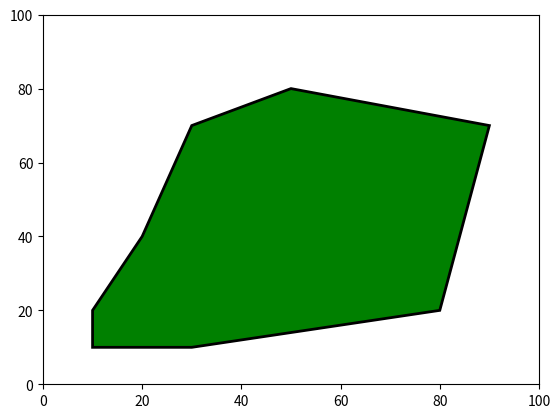

Source code (Python):
# model of the track
import random
import math
import matplotlib.pyplot as plt
from matplotlib.path import Path
import matplotlib.patches as patches

#@param length/radius in meters
class Segment:
    length = 0
    radius = 0
    x = 0
    y = 0
    next = 0
    
    def __init__(self, name, x, y, length, radius):
        self.name = name
        self.x = x
        self.y = y
        self.radius = radius
        self.length = length
        
    def __str__(self):
        return f"<Name: {self.name}, x: {self.x}, y: {self.y}, Length: {self.length}, Radius: {self.radius}>"
    

class Track:
    start = 0
    curr = 0
    numSeg = 0
    d = {}        
    
    def __init__(self, *args):
        if isinstance(args[0], int):
            c = 'A'
            oldX = 10
            oldY = 10
            self.d[c] = Segment(c, oldX, oldY, 0, 0)
            self.start = self.d[c]
            self.curr = self.start
            self.numSeg = args[0]
            
            for i in range(args[0]-1):
                c = chr(ord(c)+1)
                if oldX <= 50 and oldY <= 50:
                    self.d[c] = Segment(c, random.randint(oldX,100), random.randint(oldY,50), 0, 0)
                elif oldX <= 50 and oldY >= 50:
                    self.d[c] = Segment(c, random.randint(oldX,50), random.randint(0,oldY), 0, 0)
                elif oldX >= 50 and oldY <= 50:
                    self.d[c] = Segment(c, random.randint(50,oldX), random.randint(oldY,100), 0, 0)
                elif oldX >= 50 and oldY >= 50:
                    self.d[c] = Segment(c, random.randint(0,oldX), random.randint(50,oldY), 0, 0)
                oldX = self.d[c].x 
                oldY = self.d[c].y
                self.curr.next = self.d[c]
                self.curr = self.curr.next
                
            self.curr.next = self.start
            self.curr = self.start 
        elif isinstance(args[0], str):
            self.d["S0"] = Segment("S0", 10, 10, 1, 0)
            self.d["S1"] = Segment("S1", 30, 10, 1, 0)
            self.d["S2"] = Segment("S2", 80, 20, 1, 0)
            self.d["S3"] = Segment("S3", 90, 70, 1, 0)
            self.d["S4"] = Segment("S4", 50, 80, 1, 0)
            self.d["S5"] = Segment("S5", 30, 70, 1, 0)
            self.d["S6"] = Segment("S6", 20, 40, 1, 0)
            self.d["S7"] = Segment("S7", 10, 20, 1, 0)
            self.d["S0"].next = self.d["S1"]
            self.d["S1"].next = self.d["S2"]
            self.d["S2"].next = self.d["S3"]
            self.d["S3"].next = self.d["S4"]
            self.d["S4"].next = self.d["S5"]
            self.d["S5"].next = self.d["S6"]
            self.d["S6"].next = self.d["S7"]
            self.d["S7"].next = self.d["S0"]
            self.start = self.d["S0"]
            self.curr = self.start
            self.numSeg = 8
        for i in range(self.numSeg):
            self.curr.length = round(math.sqrt(self.curr.x*self.curr.x + self.curr.next.y*self.curr.next.y), 3)
            self.curr = self.curr.next
            
    
    def __str__(self):
        out = ""
        for i in range(self.numSeg):
            out += str(self.curr) + "\n"
            self.curr = self.curr.next
        return out      
    
    def getSeg(self) -> Segment:
        seg = self.curr
        self.curr = self.curr.next
        return seg
    
    def getLength(self, a , b) -> int:
        segA = self.d[a]
        segB = self.d[b]
        length = segA.length
        segA = segA.next
        while segA != segB:
            length += segA.length
            segA = segA.next
        return round(length,3)
    
# testing    
t = Track("manual")

print(t)
print("S0 -> S0: " + str(t.getLength("S0", "S0")))
print("S0 -> S2: " + str(t.getLength("S0", "S2")))
print("S6 -> S7: " + str(t.getLength("S6", "S7")))
# print("A -> A: " + str(t.getLength("A", "A")))
# print("A -> C: " + str(t.getLength("A", "C")))
# print("C -> D: " + str(t.getLength("C", "D")))

verts = []
for i in range(t.numSeg):
    seg = t.getSeg()
    verts.append((seg.x,seg.y))
verts.append((0,0))

codes = []
codes.append(Path.MOVETO)
for i in range(t.numSeg-1):    
    codes.append(Path.LINETO)
codes.append(Path.CLOSEPOLY)

path = Path(verts, codes)

fig, ax = plt.subplots()
patch = patches.PathPatch(path, facecolor='green', lw=2)
ax.add_patch(patch)
ax.set_xlim(0, 100)
ax.set_ylim(0, 100)
plt.show()
